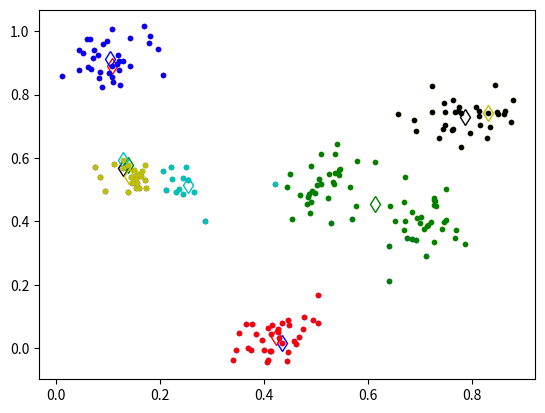

The script that saved this image:
import numpy as np
import matplotlib.pyplot as plt
import random

# 定义多少个质心
k_count = 6
# 是否是k聚类++算法
is_k_means_plus = False

# 按质心产生随机数据
def loadDataSet(count=200):
    center_point = np.random.random((k_count,2))
    data = np.zeros((count,2))
    for i in range(count):
        data[i,:]= center_point[i%k_count,:]+np.random.normal(0,0.05,(2))
    return data

# 从数据集中选取初始化质心数据返回
def init_k_points(dataSet):
    dataSet = list(dataSet)
    if not is_k_means_plus:
        return random.sample(dataSet, k_count)
    else:
        k_points = []
        k_points.append(random.choice(dataSet))
        for i in range(1, k_count):
            d=[]
            for item in dataSet:
                vec1 = item
                d.append(np.inf)
                for point in k_points:
                    vec2 = point
                    distance = calc_distance(vec1, vec2)
                    if distance < d[-1]:
                        d[-1] = distance
            k_points.append(dataSet[d.index(max(d))])
        return k_points


# 计算向量之间的欧式距离
def calc_distance(vec1, vec2):
    return np.sqrt(sum(np.square(vec1 - vec2)))

# 计算item与质心的距离，找出距离最小的，并加入相应的簇类中
def minDistance(dataSet, k_points):
    cluster_dict = dict() 
    for item in dataSet:
        vec1 = item
        minDist = np.inf
        minIndex = -1
        for i in range(len(k_points)):
            vec2 = k_points[i]
            distance = calc_distance(vec1, vec2)  
            if distance < minDist:
                minDist = distance
                minIndex = i  
        if minIndex not in cluster_dict.keys():
            cluster_dict.setdefault(minIndex, [])
        cluster_dict[minIndex].append(item)  
    return cluster_dict  

# 将每个簇的中心点作为新质心
def getCentroids(cluster_dict):
    k_points = []
    for key in cluster_dict.keys():
        point = np.mean(cluster_dict[key], axis=0)
        k_points.append(point)
    return k_points  

# 展示聚类簇结果
def show_cluster(k_points, cluster_dict):
    colorMark = ['or', 'ob', 'og', 'ok', 'oy', 'oc', 'om'] 
    k_point_mark = ['dr', 'db', 'dg', 'dk', 'dy', 'dc', 'dm']
    for key in cluster_dict.keys():
        plt.plot(k_points[key][0], k_points[key][1], k_point_mark[key], markersize=8, fillstyle="none") 
        for item in cluster_dict[key]:
            plt.plot(item[0], item[1], colorMark[key], markersize=3)
    plt.show()

def main():
    dataSet = loadDataSet()
    k_points = init_k_points(dataSet)
    cluster_dict = minDistance(dataSet, k_points)
    show_cluster(k_points, cluster_dict)

    for i in range(200):
        k_points = getCentroids(cluster_dict)
        cluster_dict = minDistance(dataSet, k_points)
    
    show_cluster(k_points, cluster_dict)

if __name__ == '__main__':
    main()


